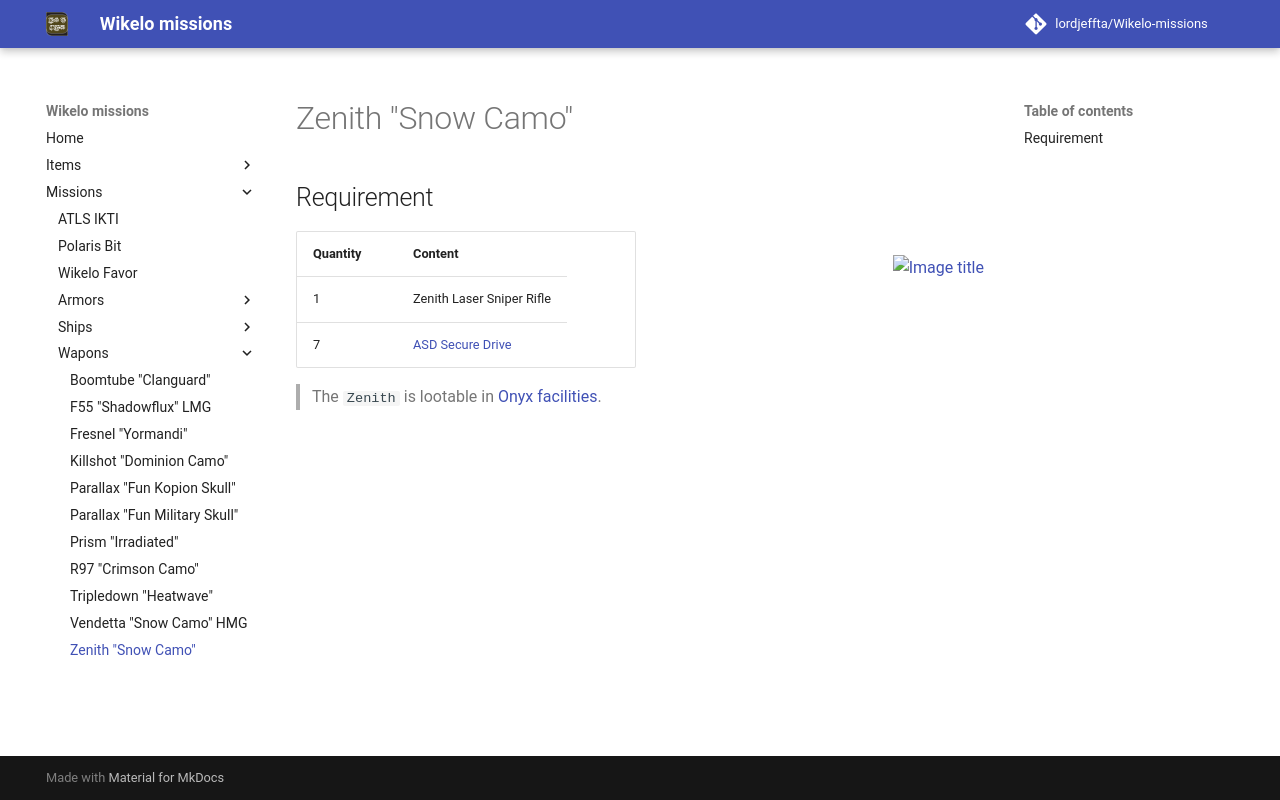

repository: LordJeffta/Wikelo-missions · page: Missions/Wapons/Zenith "Snow Camo"/index.html · generator: mkdocs

## Requirement

<div class="grid" markdown>

| Quantity | Content                                             |
|----------|-----------------------------------------------------|
| 1        | Zenith Laser Sniper Rifle                           |
| 7        | [ASD Secure Drive](../../Items/ASD Secure Drive.md) |

![Image title](../../Assets/Wapons/zenith_snow_camo.png){ align=right }

</div>

> The `Zenith` is lootable in [Onyx facilities](https://starcitizen.tools/Onyx_Facility_(ASD)){target="_blank"}.
